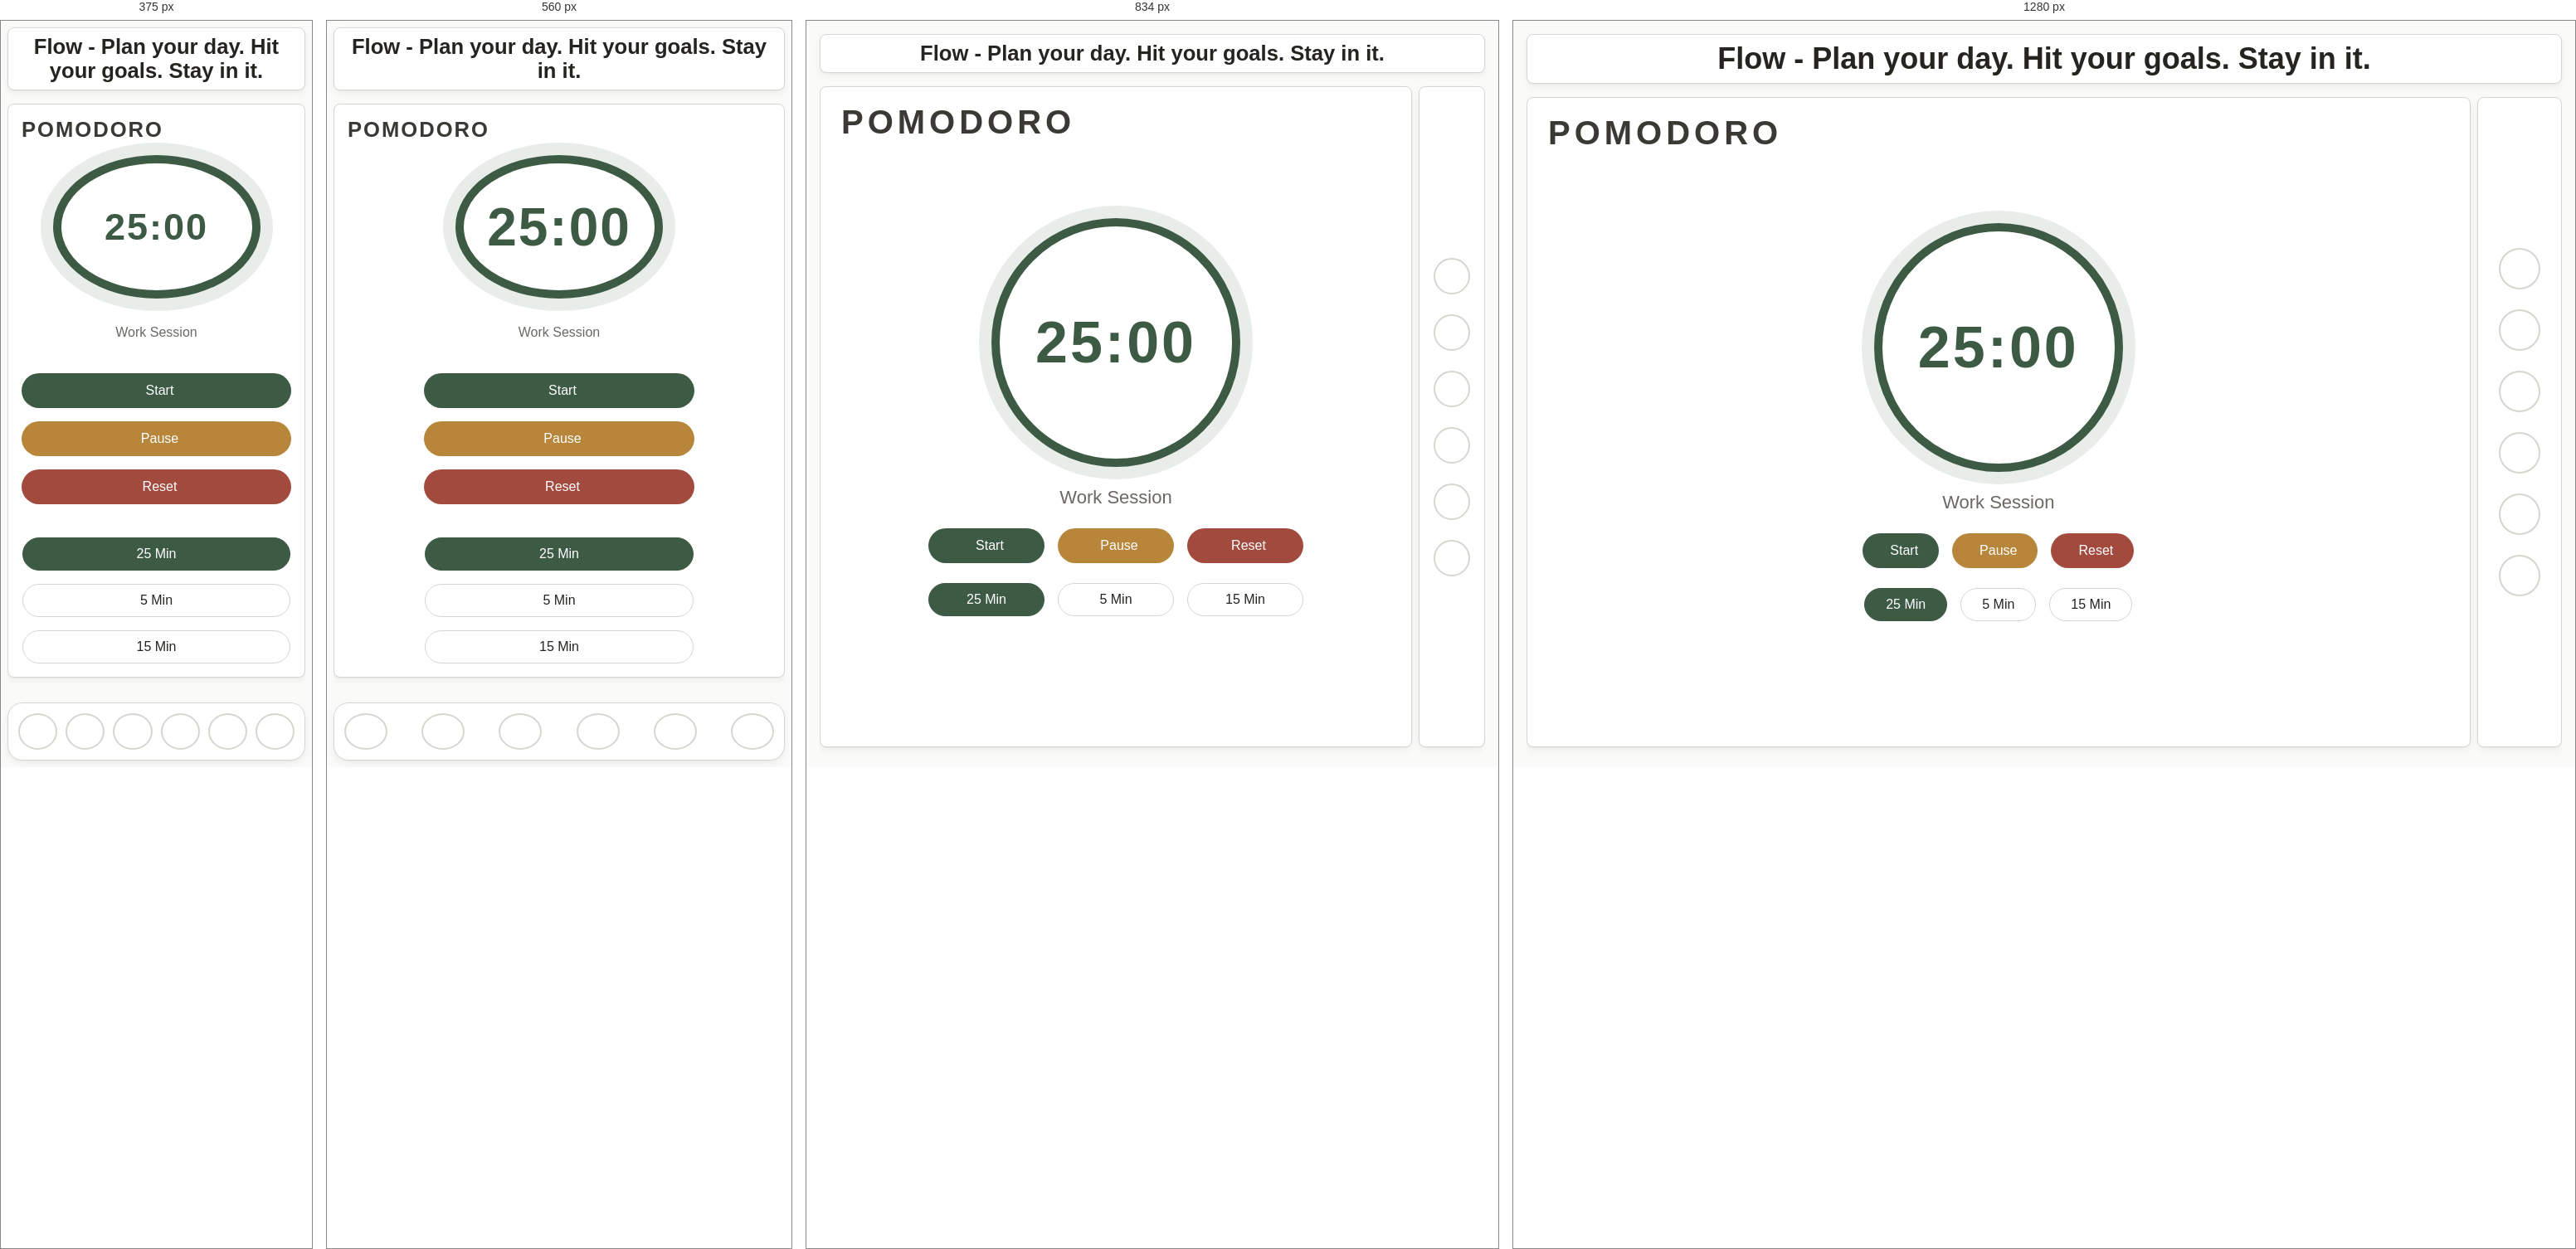
Rendered at 375 px, 560 px, 834 px and 1280 px, left to right.

<!-- file: pomodoro.html -->
<!doctype html>
<html lang="en">
  <head>
    <meta charset="UTF-8" />
    <meta name="viewport" content="width=device-width, initial-scale=1.0" />
    <title>Pomodoro</title>
    <link rel="stylesheet" href="style.css" />
    <link rel="stylesheet" href="pomodoro.css" />
    <link
      href="https://cdn.jsdelivr.net/npm/remixicon@4.9.0/fonts/remixicon.css"
      rel="stylesheet"
    />
  </head>
  <body>
    <main>
      <header>
        <h1>Flow - Plan your day. Hit your goals. Stay in it.</h1>
      </header>

      <section id="container">
        <div id="dashboard">
              <div class="pomodoro">
                <h2 class="pomodoro-title">POMODORO</h2>

                <div class="timer-circle">
                  <div id="timer-display">25:00</div>
                </div>

                <p id="session-type">Work Session</p>

                <div class="timer-controls">
                  <button id="start-btn">
                    <i class="ri-play-line"></i>
                    Start
                  </button>

                  <button id="pause-btn">
                    <i class="ri-pause-line"></i>
                    Pause
                  </button>

                  <button id="reset-btn">
                    <i class="ri-reset-left-line"></i>
                    Reset
                  </button>
                </div>

                <div class="duration-options">
                  <button class="duration-btn active" data-time="25">
                    25 Min
                  </button>

                  <button class="duration-btn" data-time="5">5 Min</button>

                  <button class="duration-btn" data-time="15">15 Min</button>
            </div>
          </div>
        </div>

        <div id="navigation">
          <div class="box" id="dashboard-btn">
            <i class="ri-dashboard-line"></i>
          </div>

          <div class="box" id="theme-btn">
            <i class="ri-moon-line"></i>
          </div>

          <div class="box" id="todo-btn">
            <i class="ri-todo-line"></i>
          </div>

          <div class="box" id="dailyPlanner-btn">
            <i class="ri-calendar-event-line"></i>
          </div>

          <div class="box" id="pomodoro-btn">
            <i class="ri-timer-line"></i>
          </div>

          <div class="box" id="dailyGoals-btn">
            <i class="ri-target-line"></i>
          </div>
        </div>
      </section>
    </main>
    <script src="script.js"></script>
    <script src="pomodoro.js"></script>
  </body>
</html>


/* @media block from style.css */
@media (max-width: 1024px) {
  #navigation {
    flex-basis: 80px;
    min-width: 80px;
    padding: var(--spacing-md) 0;
  }

  .dashboard-top {
    flex-direction: column;
  }

  .timer,
  .weather {
    width: 100%;
  }
}

/* @media block from style.css */
@media (max-width: 768px) {
  main {
    padding: var(--spacing-sm);
    padding-bottom: calc(var(--spacing-sm) + 92px);
  }

  #container {
    flex-direction: column;
    gap: var(--spacing-sm);
  }

  #dashboard {
    order: 1;
    width: 100%;
  }

  #navigation {
    order: 2;
    position: fixed;
    left: var(--spacing-sm);
    right: var(--spacing-sm);
    bottom: var(--spacing-sm);
    width: auto;
    min-width: 0;
    flex-direction: row;
    justify-content: space-between;
    align-items: center;
    gap: 10px;
    padding: 12px;
    border-radius: 18px;
    z-index: 20;
  }

  .box {
    flex: 1 1 0;
    max-width: 52px;
  }

  .dashboard-top,
  .dashboard-btm {
    padding: var(--spacing-md);
  }

  .dashboard-btm {
    flex-basis: auto;
  }

  .quote {
    padding: var(--spacing-md);
  }

  .quote p {
    line-height: 1.5;
  }
}

/* @media block from style.css */
@media (max-width: 480px) {
  .dashboard-top,
  .dashboard-btm {
    padding: var(--spacing-sm);
  }

  .time {
    padding-top: 12px;
  }

  .weather-info {
    flex-direction: column;
    align-items: flex-start;
    gap: 10px;
  }

  .weather-info div {
    width: 100%;
  }
}

/* @media block from pomodoro.css */
@media (max-width: 900px) {
  .pomodoro {
    padding: var(--spacing-lg);
  }

  .timer-controls,
  .duration-options {
    flex-wrap: wrap;
    justify-content: center;
  }

  .timer-controls button,
  .duration-btn {
    min-width: 140px;
    justify-content: center;
  }
}

/* @media block from pomodoro.css */
@media (max-width: 640px) {
  .pomodoro {
    padding: var(--spacing-md);
    gap: var(--spacing-md);
  }

  .pomodoro-title {
    position: static;
    align-self: flex-start;
    font-size: 1.6rem;
    letter-spacing: 2px;
  }

  .timer-circle {
    width: min(72vw, 250px);
    height: min(72vw, 250px);
  }

  #timer-display {
    font-size: clamp(2.5rem, 12vw, 4rem);
    letter-spacing: 2px;
  }

  #session-type {
    margin-top: var(--spacing-md);
    font-size: 1rem;
  }

  .timer-controls button,
  .duration-btn {
    width: 100%;
    min-width: 0;
  }
}